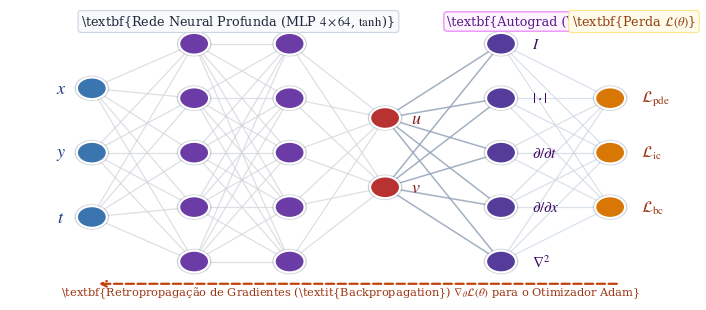

Write the Python code that produced this figure. (Note: this script raises an exception after producing the figure.)
#!/usr/bin/env python3
"""
Reconstrói o diagrama da arquitetura PINN com base no screenshot do usuário,
adaptado com precisão vetorial e rigor estético para publicação no Paper 1 (Calor e Burgers 2D).
"""

import os
import numpy as np
import matplotlib
matplotlib.use('Agg')
import matplotlib.pyplot as plt
import matplotlib.patches as patches
from matplotlib.patches import FancyBboxPatch, Circle

plt.rcParams.update({
    'font.family':        'serif',
    'font.serif':         ['Times New Roman', 'DejaVu Serif', 'Liberation Serif'],
    'font.size':          10,
    'mathtext.fontset':   'stix',
    'figure.dpi':         300,
    'savefig.dpi':        300,
    'savefig.bbox':       'tight',
})

fig = plt.figure(figsize=(7.2, 3.2), facecolor='white')
ax = fig.add_subplot(111)
ax.set_xlim(-0.8, 8.8)
ax.set_ylim(-0.4, 5.4)
ax.axis('off')

# ─── Posições das Colunas / Camadas ──────────────────────────────────────────
# x-coords:
# 0.2: Inputs (x, y, t)
# 1.8: Hidden 1
# 3.2: Hidden 2
# 4.6: Hidden 3 / Output MLP (u, v)
# 6.4: Operadores Diferenciais Autograd (I, ∂/∂t, ∂/∂x, ∇², etc.)
# 8.2: Perdas Físicas (L_pde, L_ic, L_bc)

# Cores fiéis ao screenshot do usuário:
C_INPUT  = '#3b75af'   # Azul puro
C_HIDDEN = '#6b3ba6'   # Roxo / Violeta
C_OUTPUT = '#b83232'   # Vermelho
C_OP     = '#553c9a'   # Roxo escuro / Autograd
C_LOSS   = '#d97706'   # Dourado / Ambar para a perda

# Definição das posições Y para cada coluna
# 1. Entrada (3 nós: x, y, t)
y_in = [3.8, 2.5, 1.2]
lbl_in = [r'$x$', r'$y$', r'$t$']

# 2. Oculta 1 (5 nós)
y_h1 = [4.7, 3.6, 2.5, 1.4, 0.3]

# 3. Oculta 2 (5 nós)
y_h2 = [4.7, 3.6, 2.5, 1.4, 0.3]

# 4. Saída da Rede Neural (2 nós principais: u, v)
y_out = [3.2, 1.8]
lbl_out = [r'$u$', r'$v$']

# 5. Operadores Autograd (5 nós: Identidade, |·|, ∂/∂t, ∂/∂x, ∇²)
y_ops = [4.7, 3.6, 2.5, 1.4, 0.3]
lbl_ops = [r'$I$', r'$|\cdot|$', r'$\partial / \partial t$', r'$\partial / \partial x$', r'$\nabla^2$']

# 6. Perda Multiobjetivo (3 nós: L_pde, L_ic, L_bc)
y_loss = [3.6, 2.5, 1.4]
lbl_loss = [r'$\mathcal{L}_{\mathrm{pde}}$', r'$\mathcal{L}_{\mathrm{ic}}$', r'$\mathcal{L}_{\mathrm{bc}}$']

x_cols = [0.4, 1.9, 3.3, 4.7, 6.4, 8.0]
node_r = 0.22

# ─── 1. Desenhar Conexões (Linhas / Arestas) ─────────────────────────────────
line_color = '#d1d5db'
line_alpha = 0.75
line_lw = 0.9

# In -> H1
for y1 in y_in:
    for y2 in y_h1:
        ax.plot([x_cols[0], x_cols[1]], [y1, y2], color=line_color, lw=line_lw, alpha=line_alpha, zorder=1)

# H1 -> H2
for y1 in y_h1:
    for y2 in y_h2:
        ax.plot([x_cols[1], x_cols[2]], [y1, y2], color=line_color, lw=line_lw, alpha=line_alpha, zorder=1)

# H2 -> Out
for y1 in y_h2:
    for y2 in y_out:
        ax.plot([x_cols[2], x_cols[3]], [y1, y2], color=line_color, lw=line_lw, alpha=line_alpha, zorder=1)

# Out -> Ops (Autograd Graph)
for y1 in y_out:
    for y2 in y_ops:
        ax.plot([x_cols[3], x_cols[4]], [y1, y2], color='#94a3b8', lw=1.1, alpha=0.85, zorder=1)

# Ops -> Loss
for y1 in y_ops:
    for y2 in y_loss:
        ax.plot([x_cols[4], x_cols[5]], [y1, y2], color='#cbd5e1', lw=0.9, alpha=0.7, zorder=1)

# ─── 2. Desenhar os Nós (Círculos com borda) ─────────────────────────────────
def draw_nodes(x, y_list, color, border_color='white', border_lw=1.6):
    for y in y_list:
        # Sombra sutil / contorno
        circ_border = Circle((x, y), node_r + 0.025, color='#64748b', alpha=0.25, zorder=2)
        ax.add_patch(circ_border)
        circ = Circle((x, y), node_r, facecolor=color, edgecolor=border_color, lw=border_lw, zorder=3)
        ax.add_patch(circ)

# Inputs
draw_nodes(x_cols[0], y_in, C_INPUT)
# Hidden 1 & 2
draw_nodes(x_cols[1], y_h1, C_HIDDEN)
draw_nodes(x_cols[2], y_h2, C_HIDDEN)
# Output (u, v)
draw_nodes(x_cols[3], y_out, C_OUTPUT)
# Autograd Ops
draw_nodes(x_cols[4], y_ops, C_OP)
# Loss Nodes
draw_nodes(x_cols[5], y_loss, C_LOSS)

# ─── 3. Textos e Rótulos ─────────────────────────────────────────────────────
# Labels à esquerda dos inputs
for y, lbl in zip(y_in, lbl_in):
    ax.text(x_cols[0] - 0.45, y, lbl, fontsize=13, va='center', ha='center', color='#1e3a8a', fontweight='bold')

# Labels à direita dos outputs (u, v)
for y, lbl in zip(y_out, lbl_out):
    ax.text(x_cols[3] + 0.45, y, lbl, fontsize=13, va='center', ha='center', color='#7f1d1d', fontweight='bold')

# Labels à direita dos operadores Autograd
for y, lbl in zip(y_ops, lbl_ops):
    ax.text(x_cols[4] + 0.45, y, lbl, fontsize=11, va='center', ha='left', color='#3b0764')

# Labels à direita dos nós de Loss
for y, lbl in zip(y_loss, lbl_loss):
    ax.text(x_cols[5] + 0.45, y, lbl, fontsize=11.5, va='center', ha='left', color='#9a3412', fontweight='bold')

# ─── 4. Cabeçalhos e Caixas de Identificação dos Blocos ──────────────────────
# Caixa destacada para Autograd
bbox_props = dict(boxstyle="round,pad=0.25", fc="#f8fafc", ec="#cbd5e1", lw=0.8)
ax.text((x_cols[0]+x_cols[3])/2, 5.15, r'\textbf{Rede Neural Profunda (MLP $4\times 64$, $\tanh$)}',
        ha='center', va='center', fontsize=9.2, color='#1e293b', bbox=bbox_props)

bbox_ops = dict(boxstyle="round,pad=0.25", fc="#fdf4ff", ec="#e879f9", lw=0.8)
ax.text(x_cols[4] + 0.35, 5.15, r'\textbf{Autograd (VJP)}',
        ha='center', va='center', fontsize=9.2, color='#581c87', bbox=bbox_ops)

bbox_loss = dict(boxstyle="round,pad=0.25", fc="#fffbeb", ec="#fde68a", lw=0.8)
ax.text(x_cols[5] + 0.35, 5.15, r'\textbf{Perda $\mathcal{L}(\theta)$}',
        ha='center', va='center', fontsize=9.2, color='#92400e', bbox=bbox_loss)

# Seta indicativa de Retropropagação (Backpropagation)
ax.annotate('', xy=(x_cols[0], -0.15), xytext=(x_cols[5] + 0.2, -0.15),
            arrowprops=dict(arrowstyle="->", color="#c2410c", lw=1.6, ls='--',
                            shrinkA=5, shrinkB=5))
ax.text((x_cols[0] + x_cols[5])/2, -0.32,
        r'\textbf{Retropropagação de Gradientes (\textit{Backpropagation}) $\nabla_\theta \mathcal{L}(\theta)$ para o Otimizador Adam}',
        ha='center', va='center', fontsize=8.2, color='#9a3412')

plt.tight_layout()

# Salvar em alta resolução
ROOT = "/home/warley/vault/research/eu/paper1_heat_burgers"
out_pdf = os.path.join(ROOT, "figures", "pinn_architecture.pdf")
out_png = os.path.join(ROOT, "figures", "pinn_architecture.png")
fig.savefig(out_pdf, dpi=300, bbox_inches='tight')
fig.savefig(out_png, dpi=300, bbox_inches='tight')
print(f"[OK] Diagrama vetorial PINN gerado com sucesso em:\n  {out_pdf}\n  {out_png}")
plt.close(fig)
